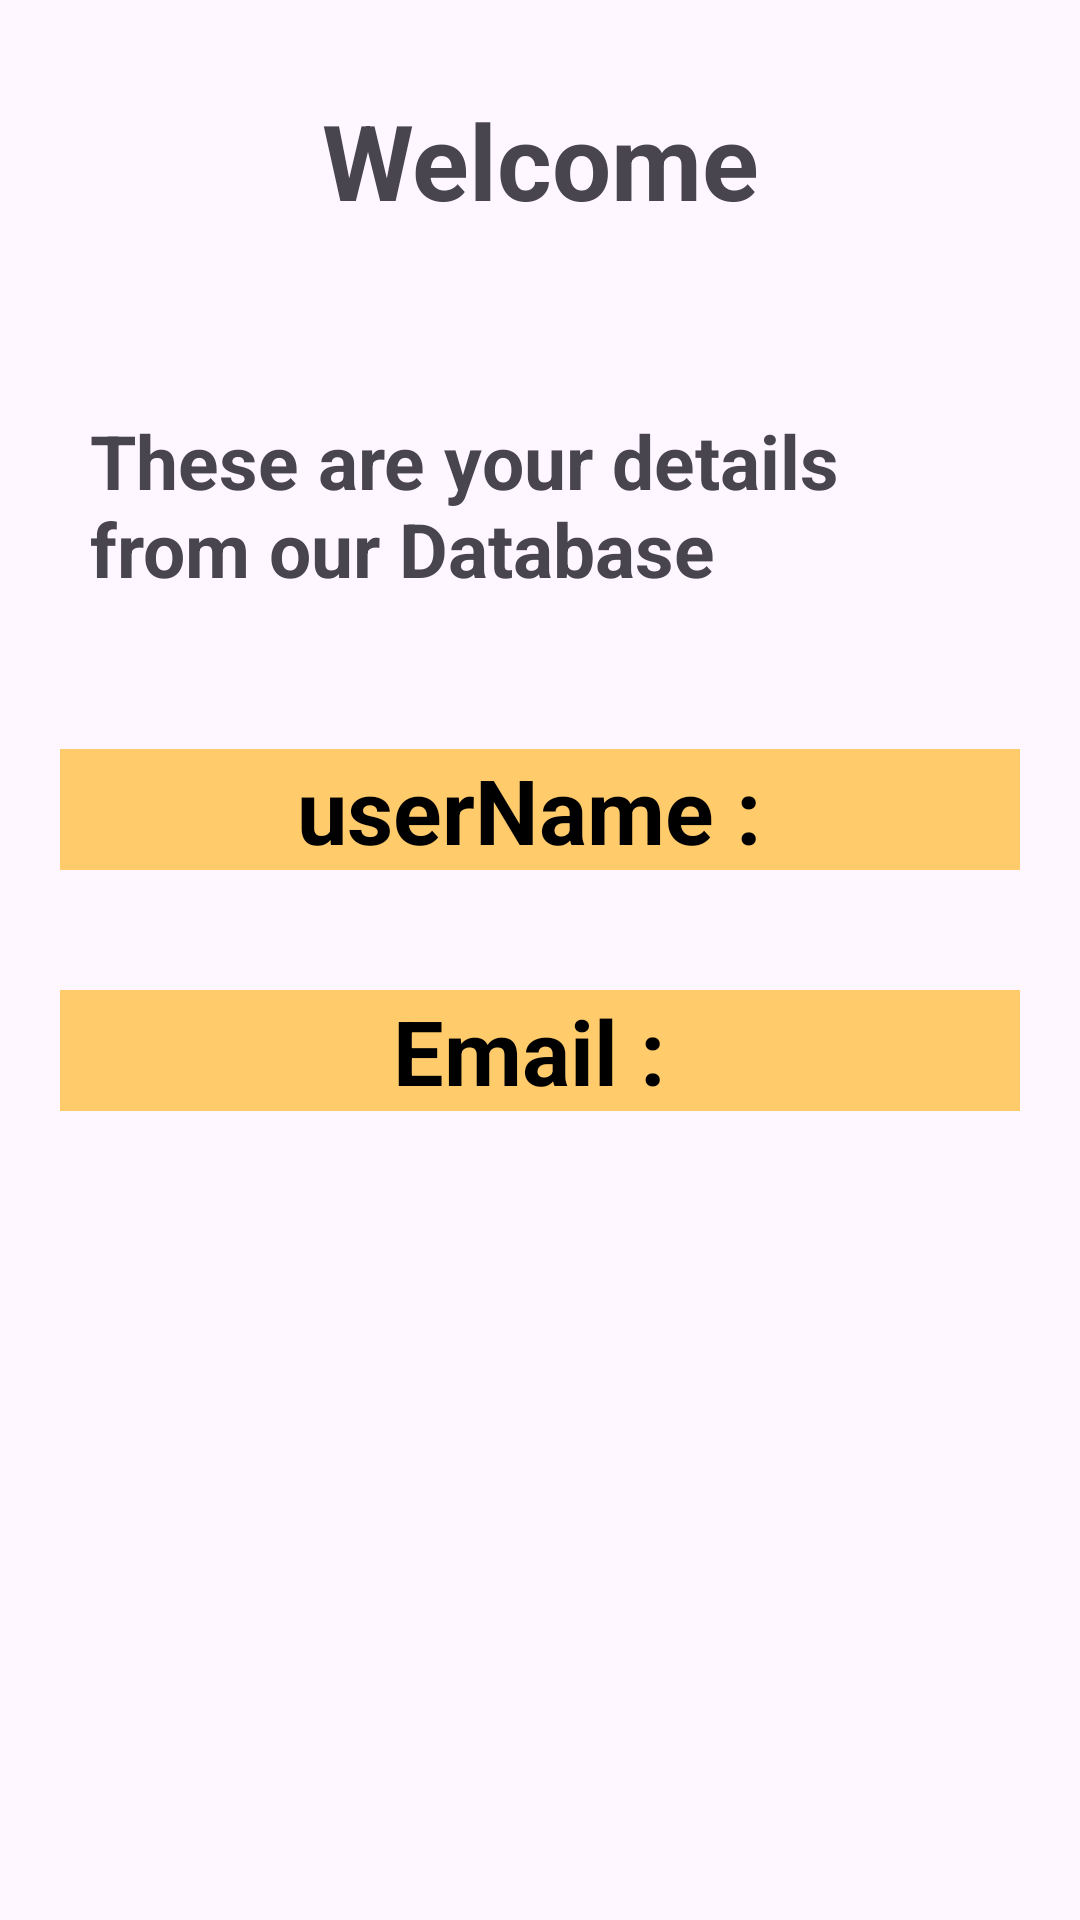

Reconstruct the res/layout file that produces this screen, plus the resources it refers to.
<!-- AndroidManifest.xml: application theme Theme.Project12OfAndroidCourseWithSaumyaSinghReadOrDataStoredDatabase -->
<!-- res/layout/activity_home.xml -->
<?xml version="1.0" encoding="utf-8"?>
<LinearLayout xmlns:android="http://schemas.android.com/apk/res/android"
    xmlns:app="http://schemas.android.com/apk/res-auto"
    xmlns:tools="http://schemas.android.com/tools"
    android:layout_width="match_parent"
    android:layout_height="wrap_content"
    android:orientation="vertical"
    tools:context=".HomeActivity">

    <TextView
        android:id="@+id/textViewForWelcome"
        android:layout_width="match_parent"
        android:layout_height="wrap_content"
        android:gravity="center"
        android:layout_margin="30sp"
        android:textStyle="bold"
        android:textSize="35sp"
        android:text="Welcome" />

    <TextView
        android:id="@+id/textView6"
        android:layout_width="match_parent"
        android:layout_height="wrap_content"
        android:layout_margin="30sp"
        android:textStyle="bold"
        android:textSize="25sp"
        android:text="@string/these_are_your_details_from_our_database" />

    <TextView
        android:id="@+id/textViewForUserName"
        android:layout_width="match_parent"
        android:layout_height="wrap_content"
        android:layout_gravity="center"
        android:gravity="center"
        android:layout_margin="20sp"
        android:textSize="30sp"
        android:textStyle="bold"
        android:background="#ffcb6b"
        android:textColor="@color/black"
        android:text="userName : " />

    <TextView
        android:id="@+id/textViewForEmail"
        android:layout_width="match_parent"
        android:layout_height="wrap_content"
        android:layout_gravity="center"
        android:gravity="center"
        android:layout_margin="20sp"
        android:textSize="30sp"
        android:textStyle="bold"
        android:background="#ffcb6b"
        android:textColor="@color/black"
        android:shadowRadius="10"
        android:text="Email : " />
</LinearLayout>
<!-- resources referenced by this layout -->
<resources>
  <string name="these_are_your_details_from_our_database">These are your details from our Database</string>
  <style name="Theme.Project12OfAndroidCourseWithSaumyaSinghReadOrDataStoredDatabase" parent="Base.Theme.Project12OfAndroidCourseWithSaumyaSinghReadOrDataStoredDatabase" />
  <style name="Base.Theme.Project12OfAndroidCourseWithSaumyaSinghReadOrDataStoredDatabase" parent="Theme.Material3.DayNight.NoActionBar">
          
          
      </style>
  <!-- not gathered from this repository: default colours our renderer supplied (Android Studio template values) -->
  <color name="black">#FF000000</color>
</resources>
